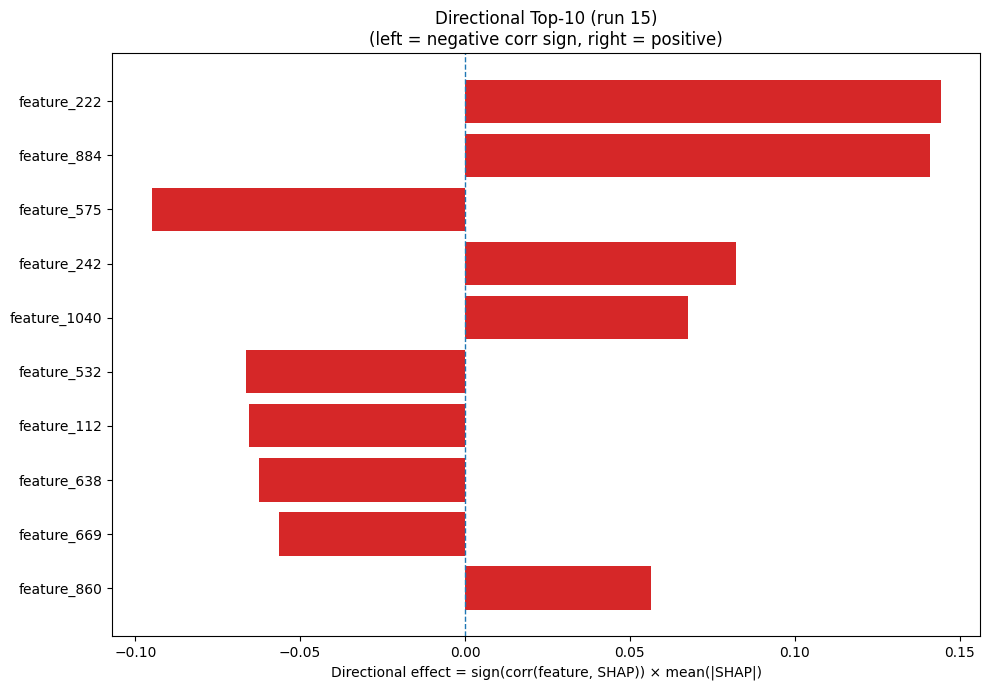

Source data for this figure (header and first rows):
Index, Feature, CorrSign, MeanAbsSHAP, DirectionalEffect
222, feature_222, 1.0, 0.1442, 0.1442
884, feature_884, 1.0, 0.141, 0.141
575, feature_575, -1.0, 0.09502, -0.09502
242, feature_242, 1.0, 0.08229, 0.08229
1040, feature_1040, 1.0, 0.06764, 0.06764
532, feature_532, -1.0, 0.06649, -0.06649
112, feature_112, -1.0, 0.06555, -0.06555
638, feature_638, -1.0, 0.06249, -0.06249
669, feature_669, -1.0, 0.05638, -0.05638
860, feature_860, 1.0, 0.05632, 0.05632
39, feature_39, -1.0, 0.05403, -0.05403
129, feature_129, -1.0, 0.05362, -0.05362
478, feature_478, 1.0, 0.05286, 0.05286
917, feature_917, -1.0, 0.04681, -0.04681
847, feature_847, 1.0, 0.04437, 0.04437
309, feature_309, -1.0, 0.04398, -0.04398
128, feature_128, 1.0, 0.04371, 0.04371
299, feature_299, -1.0, 0.0411, -0.0411
333, feature_333, -1.0, 0.03857, -0.03857
56, feature_56, 1.0, 0.03582, 0.03582
0, A, 1.0, 0.03572, 0.03572
17, V, 1.0, 0.03338, 0.03338
1174, feature_1174, 1.0, 0.03267, 0.03267
690, feature_690, -1.0, 0.0275, -0.0275
557, feature_557, -1.0, 0.02736, -0.02736
1086, feature_1086, -1.0, 0.02628, -0.02628
1124, feature_1124, -1.0, 0.02617, -0.02617
916, feature_916, -1.0, 0.0252, -0.0252
133, feature_133, -1.0, 0.0241, -0.0241
383, feature_383, -1.0, 0.02408, -0.02408
156, feature_156, -1.0, 0.02353, -0.02353
1245, feature_1245, 1.0, 0.0235, 0.0235
426, feature_426, 1.0, 0.0224, 0.0224
1058, feature_1058, -1.0, 0.02138, -0.02138
1000, feature_1000, -1.0, 0.02105, -0.02105
240, feature_240, -1.0, 0.02105, -0.02105
591, feature_591, 1.0, 0.02055, 0.02055
1228, feature_1228, -1.0, 0.02029, -0.02029
354, feature_354, 1.0, 0.02028, 0.02028
501, feature_501, 1.0, 0.01926, 0.01926
940, feature_940, 1.0, 0.01903, 0.01903
489, feature_489, -1.0, 0.01887, -0.01887
735, feature_735, -1.0, 0.01862, -0.01862
202, feature_202, 1.0, 0.01852, 0.01852
397, feature_397, 1.0, 0.01829, 0.01829
152, feature_152, -1.0, 0.01779, -0.01779
807, feature_807, 1.0, 0.0174, 0.0174
439, feature_439, -1.0, 0.01733, -0.01733
724, feature_724, -1.0, 0.01698, -0.01698
335, feature_335, -1.0, 0.01695, -0.01695
447, feature_447, 1.0, 0.01677, 0.01677
537, feature_537, -1.0, 0.01672, -0.01672
279, feature_279, -1.0, 0.01649, -0.01649
536, feature_536, -1.0, 0.01628, -0.01628
698, feature_698, -1.0, 0.01621, -0.01621
416, feature_416, 1.0, 0.01602, 0.01602
1060, feature_1060, 1.0, 0.0159, 0.0159
287, feature_287, 1.0, 0.01586, 0.01586
849, feature_849, -1.0, 0.01546, -0.01546
424, feature_424, 1.0, 0.01527, 0.01527
... 1,220 more rows
